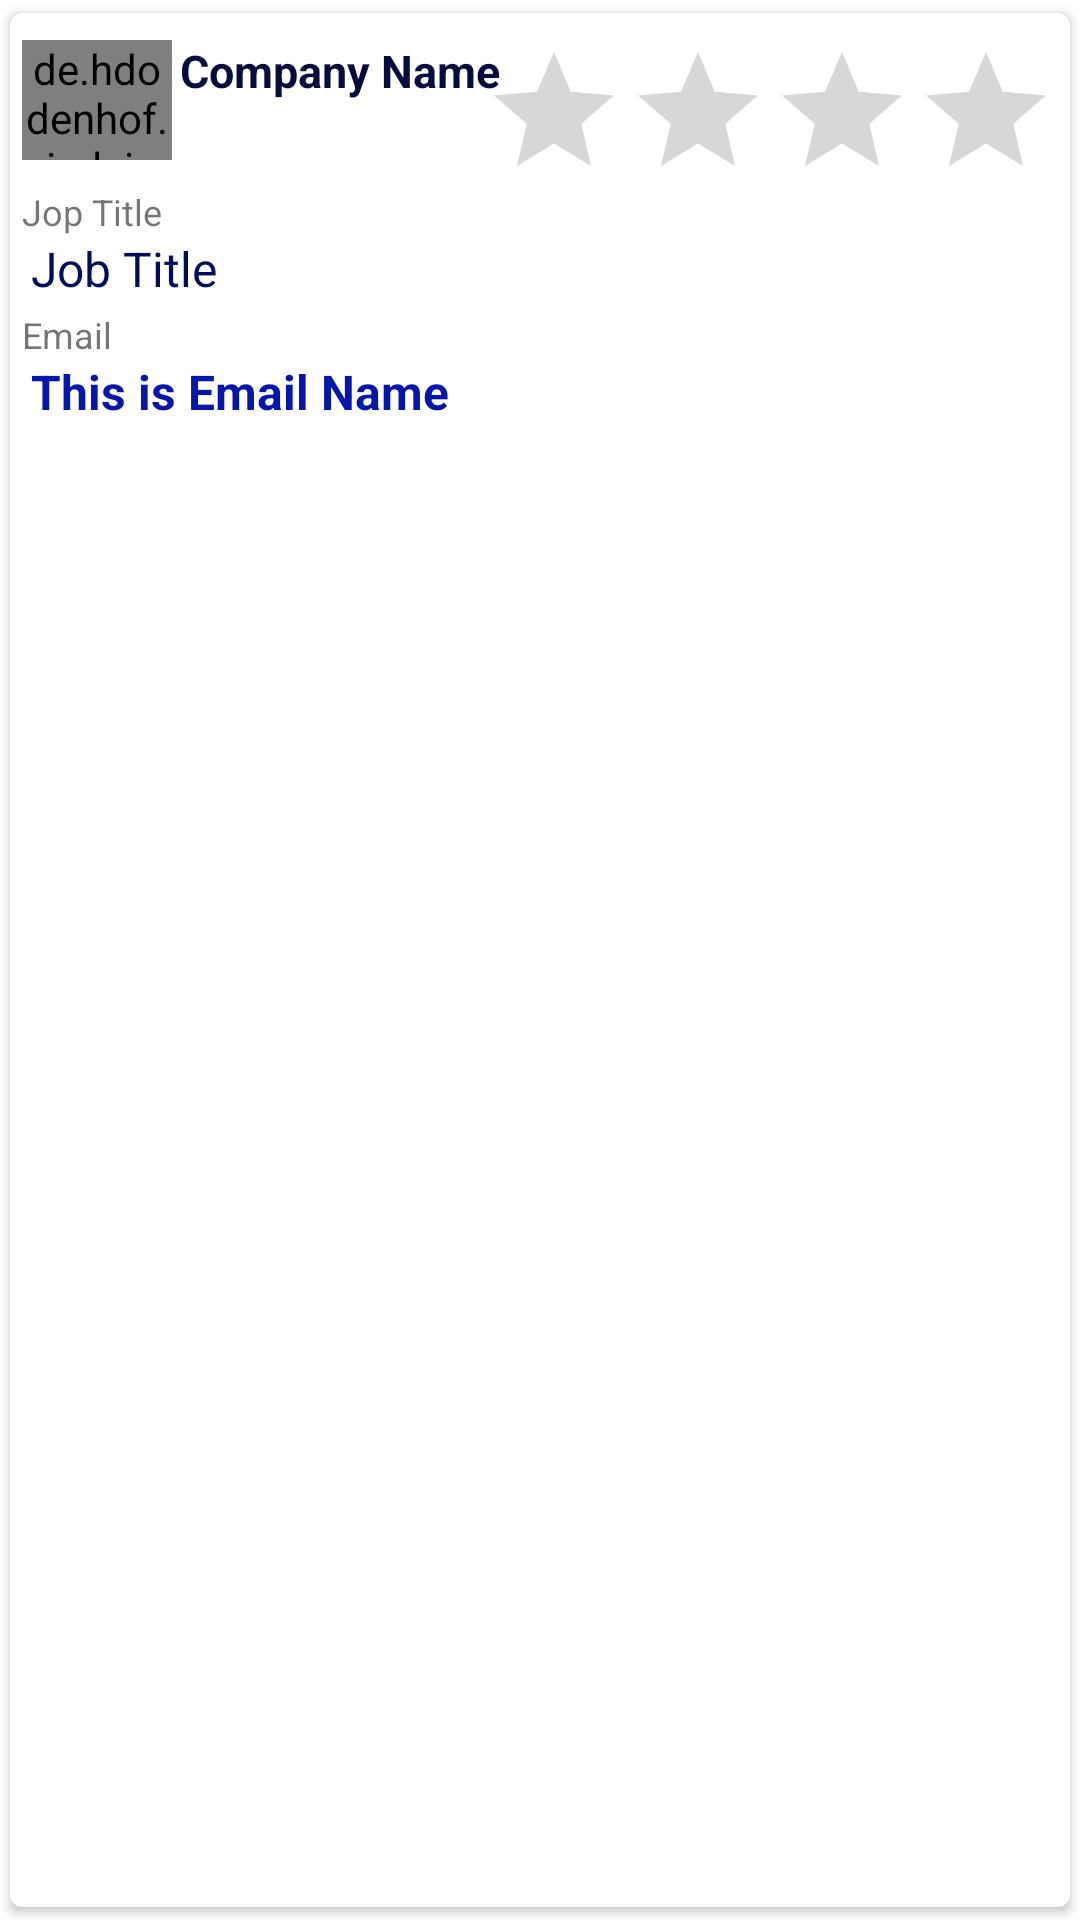

Reconstruct the res/layout file that produces this screen, plus the resources it refers to.
<!-- AndroidManifest.xml: application theme Theme.Chat_toolbar -->
<!-- res/layout/poscard.xml -->
<?xml version="1.0" encoding="utf-8"?>
<androidx.cardview.widget.CardView xmlns:android="http://schemas.android.com/apk/res/android"
    android:layout_width="match_parent"
    android:layout_height="wrap_content"
    xmlns:app="http://schemas.android.com/apk/res-auto"
    app:cardCornerRadius="4dp"
    android:elevation="4dp"
    app:cardUseCompatPadding="true">

    <LinearLayout
        android:layout_width="match_parent"
        android:layout_height="wrap_content"
        android:orientation="vertical"
        android:padding="4dp"
        android:background="#ffffff"
        android:layout_marginTop="5dp">


        <androidx.constraintlayout.widget.ConstraintLayout
            android:layout_width="match_parent"
            android:id="@+id/c"
            android:layout_height="wrap_content"
            android:orientation="horizontal">

            <de.hdodenhof.circleimageview.CircleImageView
                android:layout_width="50dp"
                android:layout_height="40dp"
                android:src="@mipmap/ic_launcher"
                android:id="@+id/img1"
                app:layout_constraintStart_toStartOf="parent"
                app:layout_constraintTop_toTopOf="parent"
                app:civ_border_width="1dp"
                app:civ_border_color="#FAF8F8"
                />

            <TextView
                android:id="@+id/nametext"
                android:layout_width="wrap_content"
                android:layout_height="20dp"
                app:layout_constraintStart_toEndOf="@id/img1"
                app:layout_constraintTop_toTopOf="parent"
                android:layout_marginLeft="2.50dp"
                android:text="Company Name"
                android:textColor="#070C3C"
                android:textSize="15sp"
                android:textStyle="bold"
                />


            <RatingBar
                android:id="@+id/rating"
                android:layout_width="wrap_content"
                android:layout_height="wrap_content"
                app:layout_constraintTop_toTopOf="parent"
                app:layout_constraintEnd_toEndOf="parent"
                android:numStars="4"
                android:stepSize="1"


                />

            <LinearLayout
                android:layout_width="wrap_content"
                android:layout_height="111dp"
                app:layout_constraintTop_toBottomOf="@id/img1"
                app:layout_constraintStart_toStartOf="parent"
                android:orientation="vertical"
                >


                <TextView
                    android:layout_width="match_parent"
                    android:layout_height="wrap_content"
                    android:text="Jop Title"
                    android:paddingTop="9dp"
                    android:textSize="12sp"/>

                <TextView
                    android:id="@+id/coursetext"
                    android:layout_width="match_parent"
                    android:layout_height="wrap_content"
                    android:paddingLeft="3dp"
                    android:text="Job Title"
                    android:textColor="#000C5C"
                    android:textSize="16sp" />


                <TextView
                    android:layout_width="match_parent"
                    android:layout_height="wrap_content"
                    android:text="Email"
                    android:paddingTop="3dp"
                    android:textSize="12sp"/>

                <TextView
                    android:id="@+id/emailtext"
                    android:layout_width="match_parent"
                    android:layout_height="wrap_content"
                    android:paddingLeft="3dp"
                    android:text="This is Email Name"
                    android:textColor="#0616AA"
                    android:textSize="16sp"
                    android:textStyle="bold"
                    />
            </LinearLayout>


        </androidx.constraintlayout.widget.ConstraintLayout>

    </LinearLayout>



</androidx.cardview.widget.CardView>
<!-- resources referenced by this layout -->
<resources>
  <style name="Theme.Chat_toolbar" parent="Theme.MaterialComponents.DayNight.NoActionBar">
          
          <item name="colorPrimary">@color/purple_500</item>
          <item name="colorPrimaryVariant">@color/purple_700</item>
          <item name="colorOnPrimary">@color/white</item>
          
          <item name="colorSecondary">@color/teal_200</item>
          <item name="colorSecondaryVariant">@color/teal_700</item>
          <item name="colorOnSecondary">@color/black</item>
          
          <item name="android:statusBarColor" tools:targetApi="l">?attr/colorPrimaryVariant</item>
          
      </style>
  <color name="purple_500">#FF6200EE</color>
  <color name="purple_700">#FF3700B3</color>
  <color name="white">#FFFFFFFF</color>
  <color name="teal_200">#FF03DAC5</color>
  <color name="teal_700">#FF018786</color>
  <color name="black">#FF000000</color>
</resources>
